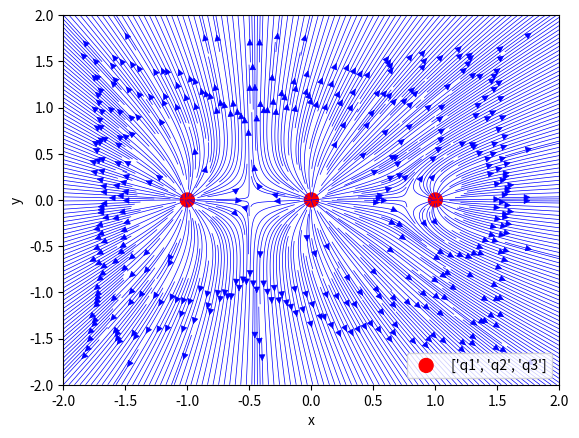

Source code (Python):
import numpy as np
import matplotlib.pyplot as plt

k = 8.9875517873681764

q1 = 1
q2 = 1
q3 = 1
r1 = np.array([-1, 0]) 
r2 = np.array([0, 0]) 
r3 = np.array([1, 0])

x = np.linspace(-2, 2, 100)
y = np.linspace(-2, 2, 100)
X, Y = np.meshgrid(x, y)

Ex = k * (q1 * (X - r1[0]) / ((X - r1[0])**2 + (Y - r1[1])**2)**(3/2) + q2 * (X - r2[0]) / ((X - r2[0])**2 + (Y - r2[1])**2)**(3/2)) + q3 * (x - r3[0]) / ((X - r3[0])**2 + (Y - r3[1])**2)**(3/2)


Ey = k * (q1 * (Y - r1[1]) / ((X - r1[0])**2 + (Y - r1[1])**2)**(3/2) + q2 * (Y - r2[1]) / ((X - r2[0])**2 + (Y - r2[1])**2)**(3/2)) + q3 * (Y - r3[1]) / ((X - r3[0])**2 + (Y - r3[1])**2)**(3/2)

plt.streamplot(X, Y, Ex, Ey, color='b', linewidth=0.5, density=6)
plt.scatter([r1[0], r2[0], r3[0]], [r1[1], r2[1], r3[1]], c=['red', 'red', 'red'], s=100, label=['q1', 'q2', 'q3'])
plt.legend()
plt.xlabel('x')
plt.ylabel('y')
plt.show()
